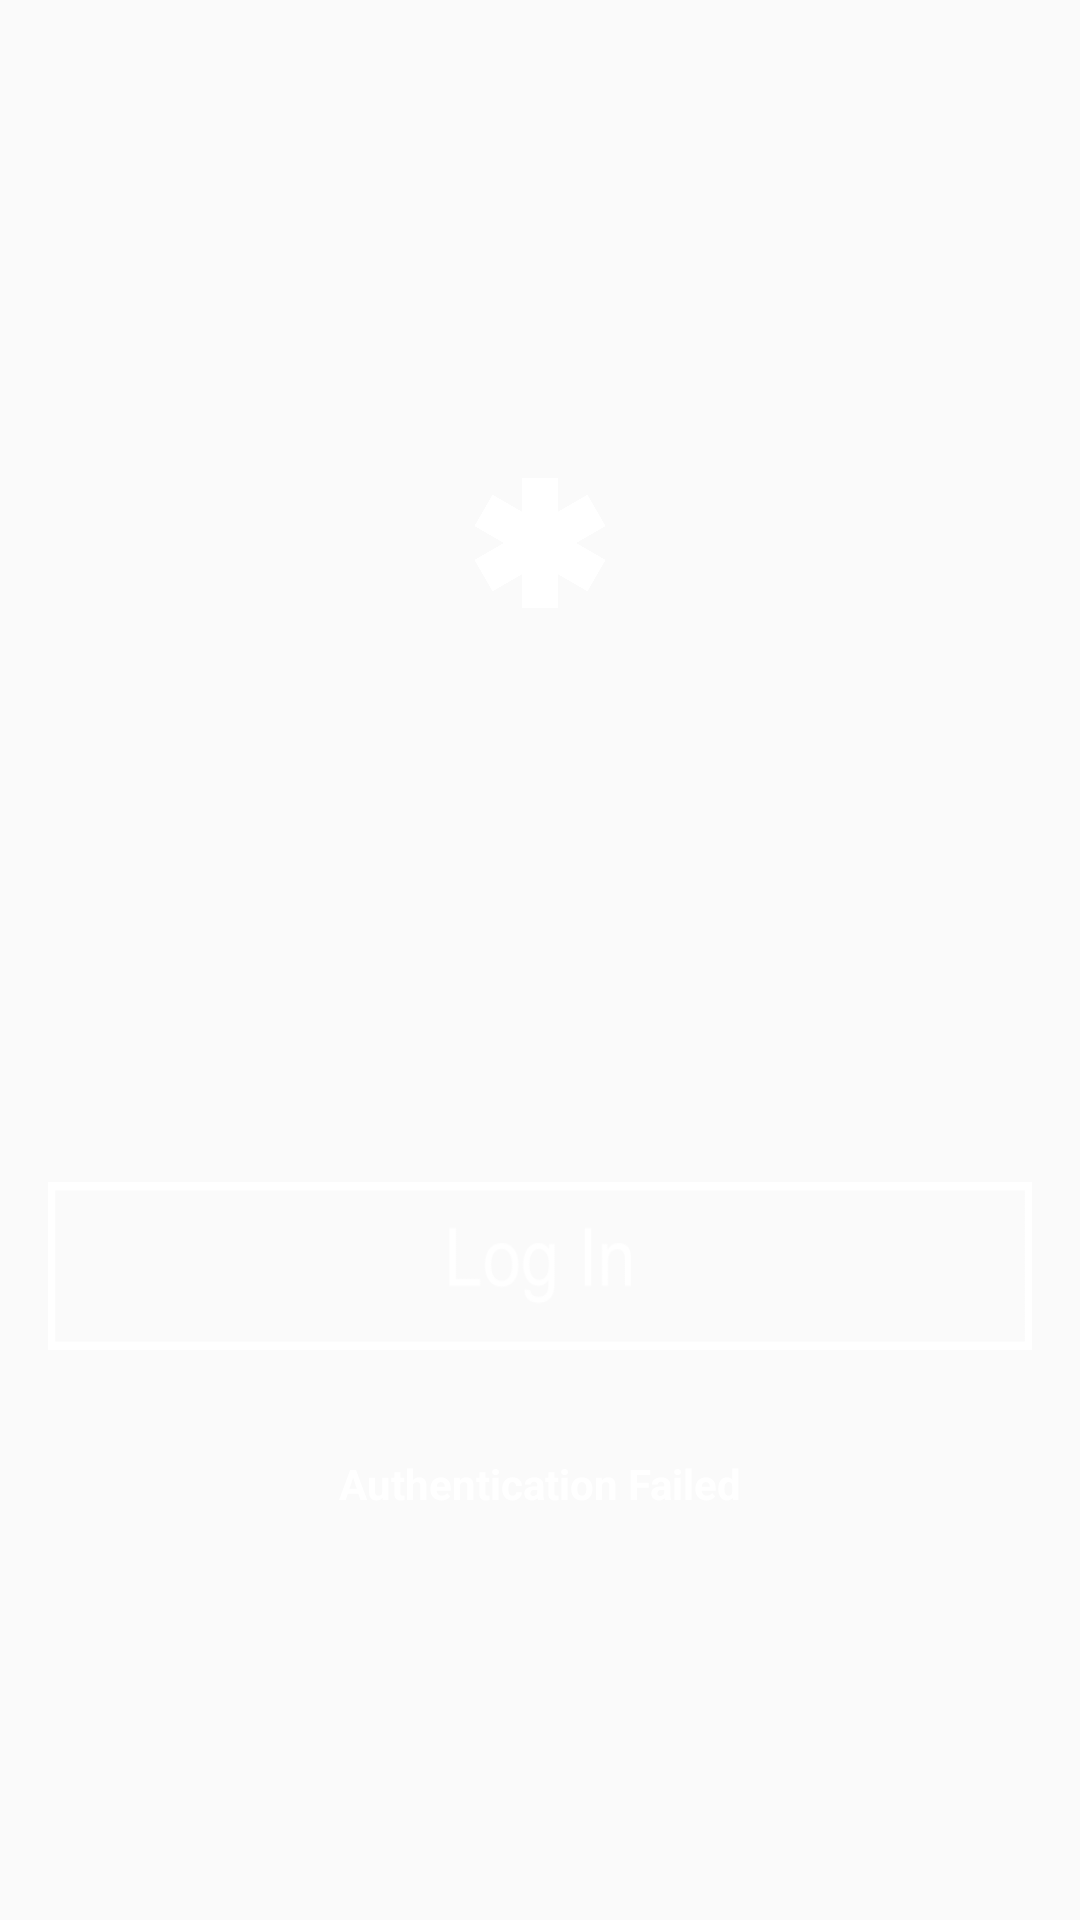

Layout XML and referenced resources for this Android screen:
<!-- AndroidManifest.xml: application theme AppTheme -->
<!-- res/layout/activity_auth_load.xml -->
<RelativeLayout xmlns:android="http://schemas.android.com/apk/res/android"
    xmlns:tools="http://schemas.android.com/tools" android:layout_width="match_parent"
    android:layout_height="match_parent" android:paddingLeft="@dimen/activity_horizontal_margin"
    android:paddingRight="@dimen/activity_horizontal_margin"
    android:paddingTop="@dimen/activity_vertical_margin"
    android:paddingBottom="@dimen/activity_vertical_margin"
    tools:context="com.example.example.thinc.AuthLoadActivity">

    <RelativeLayout
        android:layout_width="wrap_content"
        android:layout_height="fill_parent"
        >

        <ImageButton
            android:layout_width="match_parent"
            android:layout_height="@dimen/abc_action_bar_default_height_material"
            android:id="@+id/imageButton"
            android:background="@drawable/login_selector_drawable"
            android:onClick="login"
            android:layout_alignWithParentIfMissing="false"
            android:layout_marginTop="20dp"
            android:layout_below="@+id/loginText"
            android:layout_alignParentStart="true" />

        <ImageView
            android:layout_width="match_parent"
            android:layout_height="@dimen/logo_height"
            android:id="@+id/logoImageView"
            android:longClickable="true"
            android:src="@drawable/logo"
            android:layout_marginLeft="0dp"
            android:layout_marginRight="0dp"
            android:cropToPadding="false"
            android:layout_alignParentTop="true"
            android:layout_alignParentStart="true"
            android:layout_marginTop="135dp" />

        <EditText
            android:layout_width="fill_parent"
            android:layout_height="@dimen/textbox_height_value"
            android:inputType="textPassword"
            android:ems="10"
            android:id="@+id/loginText"
            android:background="@color/background_material_light"
            android:autoText="false"
            android:editable="false"
            android:gravity="center_vertical"
            android:textColor="#000000"
            android:layout_marginTop="113dp"
            android:layout_below="@+id/logoImageView"
            android:layout_alignParentStart="true" />

        <TextView
            android:layout_width="fill_parent"
            android:layout_height="fill_parent"
            android:text="Authentication Failed"
            android:id="@+id/authText"
            android:textColor="#ffffff"
            android:layout_marginTop="35dp"
            android:layout_below="@+id/imageButton"
            android:textStyle="bold|normal"
            android:singleLine="false"
            android:password="false"
            android:typeface="normal"
            android:gravity="center_horizontal" />

    </RelativeLayout>

</RelativeLayout>
<!-- resources referenced by this layout -->
<resources>
  <dimen name="activity_horizontal_margin">16dp</dimen>
  <dimen name="activity_vertical_margin">16dp</dimen>
  <dimen name="logo_height">60dp</dimen>
  <dimen name="textbox_height_value">50dp</dimen>
  <!-- drawable login_selector_drawable (drawable) -->
  <?xml version="1.0" encoding="utf-8"?>
  <selector xmlns:android="http://schemas.android.com/apk/res/android">
      <item android:drawable="@drawable/logindown" android:state_pressed="true"/> 
      <item android:drawable="@drawable/loginup" /> 
  </selector>
  <!-- drawable logo: png bitmap (drawable, 15890 bytes) -->
  <style name="AppTheme" parent="Theme.AppCompat.Light.NoActionBar">
          
          <item name="colorPrimary">@color/redColor</item>
          
          <item name="colorPrimaryDark">@color/appbar</item>
          
          <item name="colorAccent">#ffffff</item>
      </style>
  <!-- drawable logindown: png bitmap (drawable, 3845 bytes) -->
  <!-- drawable loginup: png bitmap (drawable, 3796 bytes) -->
  <color name="redColor">#F44336</color>
  <color name="appbar">#C62828</color>
</resources>
